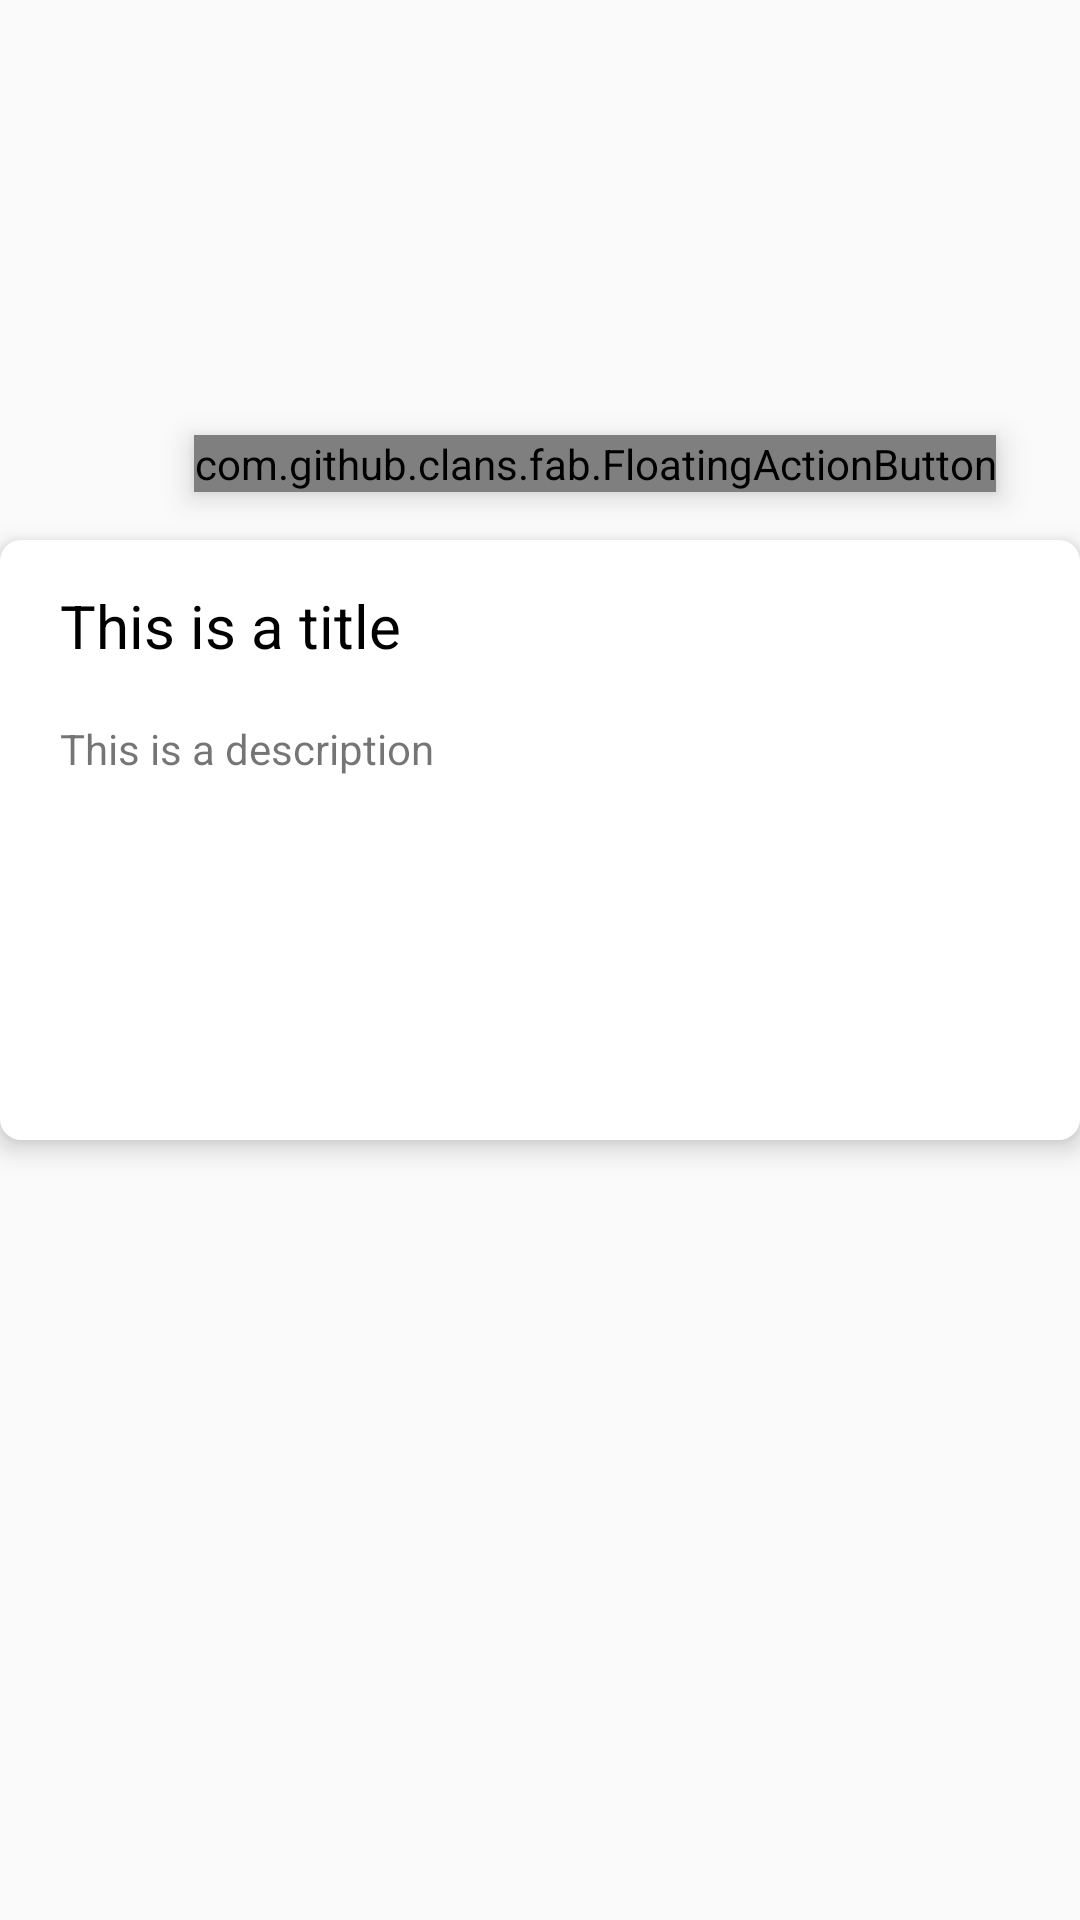

Android layout source for this screen:
<!-- AndroidManifest.xml: application theme AppTheme -->
<!-- res/layout/activity_detail_artist.xml -->
<?xml version="1.0" encoding="utf-8"?>
<android.support.constraint.ConstraintLayout
        xmlns:android="http://schemas.android.com/apk/res/android"
        xmlns:app="http://schemas.android.com/apk/res-auto"
        xmlns:fab="http://schemas.android.com/apk/res-auto"
        xmlns:tools="http://schemas.android.com/tools"
        tools:context=".ArtistDetailActivity"
        android:layout_width="match_parent"
        android:layout_height="match_parent">

    <ImageView
            android:id="@+id/cover_image"
            android:layout_width="match_parent"
            android:layout_height="250dp"
            app:layout_constraintEnd_toEndOf="parent"
            app:layout_constraintTop_toTopOf="parent"
            app:layout_constraintStart_toStartOf="parent"

            android:scaleType="centerCrop"
            android:contentDescription="@string/detail_image_content_desc"/>

    <LinearLayout
            android:id="@+id/artist_taglist"
            android:layout_width="match_parent"
            android:layout_height="35dp"
            android:orientation="horizontal"
            android:layout_marginTop="10dp"
            android:layout_marginBottom="10dp"

            app:layout_constraintBottom_toTopOf="@id/relativeLayout">

    </LinearLayout>

    <com.github.clans.fab.FloatingActionButton
            android:id="@+id/artist_add_favs"
            android:layout_width="wrap_content"
            android:layout_height="wrap_content"
            android:layout_marginTop="145dp"
            android:src="@drawable/ic_star_border_white_36dp"
            fab:fab_size="normal"
            fab:fab_colorNormal="#F50057"
            fab:fab_colorPressed="#E8004A"
            fab:fab_colorRipple="#C20024"
            fab:fab_shadowColor="#000"
            android:elevation="6dp"
            fab:fab_elevationCompat="6dp"

            android:onClick="addToFavorites"

            app:layout_constraintTop_toTopOf="parent"
            android:layout_marginEnd="28dp"
            app:layout_constraintEnd_toEndOf="parent"/>

    <RelativeLayout
            android:id="@+id/relativeLayout"
            android:layout_width="match_parent"
            android:layout_height="200dp"
            app:layout_constraintTop_toTopOf="@+id/cover_image"
            app:layout_constraintStart_toStartOf="parent"
            app:layout_constraintEnd_toEndOf="parent"
            android:layout_marginTop="180dp"
            android:paddingStart="20dp"
            android:paddingEnd="20dp"
            android:paddingBottom="20dp"

            android:background="@drawable/card"
            android:elevation="5dp">

        <TextView
                android:id="@+id/artist_detail_title"
                android:layout_width="280dp"
                android:layout_height="wrap_content"
                android:layout_marginTop="15dp"

                android:maxLines="1"
                android:ellipsize="end"
                android:textSize="20sp"
                android:textColor="@android:color/black"
                android:text="This is a title"/>

        <TextView
                android:id="@+id/artist_detail_desc"
                android:layout_width="match_parent"
                android:layout_height="match_parent"
                android:layout_marginTop="60dp"
                android:gravity="top"

                android:scrollbars="vertical"
                android:text="This is a description"/>

    </RelativeLayout>

    <TextView
            android:id="@+id/artist_detail_isontour"
            android:layout_width="match_parent"
            android:layout_height="wrap_content"
            android:layout_marginTop="20dp"
            android:gravity="center_horizontal"
            android:visibility="gone"

            android:text="Actually on tour!"
            android:textSize="25dp"
            android:textStyle="bold"
            android:textColor="@android:color/holo_green_light"

            app:layout_constraintTop_toBottomOf="@+id/relativeLayout"/>

</android.support.constraint.ConstraintLayout>
<!-- resources referenced by this layout -->
<resources>
  <!-- drawable card (drawable) -->
  <?xml version="1.0" encoding="utf-8"?>
  <shape xmlns:android="http://schemas.android.com/apk/res/android">
      <solid
              android:color="@android:color/white"/>
      <corners
              android:radius="7dp"/>
  
  </shape>
  <!-- drawable ic_star_border_white_36dp (drawable) -->
  <vector android:height="36dp" android:tint="#FFFFFF"
          android:viewportHeight="24.0" android:viewportWidth="24.0"
          android:width="36dp" xmlns:android="http://schemas.android.com/apk/res/android">
      <path android:fillColor="#FF000000"
            android:pathData="M22,9.24l-7.19,-0.62L12,2 9.19,8.63 2,9.24l5.46,4.73L5.82,21 12,17.27 18.18,21l-1.63,-7.03L22,9.24zM12,15.4l-3.76,2.27 1,-4.28 -3.32,-2.88 4.38,-0.38L12,6.1l1.71,4.04 4.38,0.38 -3.32,2.88 1,4.28L12,15.4z"/>
  </vector>
  <string name="detail_image_content_desc">Cover Image</string>
  <style name="AppTheme" parent="Theme.AppCompat.Light.DarkActionBar">
          
          <item name="colorPrimary">@color/colorPrimary</item>
          <item name="colorPrimaryDark">@color/colorPrimaryDark</item>
          <item name="colorAccent">@color/colorAccent</item>
  
  
          
          <item name="android:windowActivityTransitions">true</item>
  
          
          <item name="android:windowEnterTransition">@transition/explode</item>
          <item name="android:windowExitTransition">@transition/explode</item>
  
          
          <item name="android:windowSharedElementEnterTransition">
              @transition/change_image_transform
          </item>
          <item name="android:windowSharedElementExitTransition">
              @transition/change_image_transform
          </item>
      </style>
  <color name="colorPrimary">#008577</color>
  <color name="colorPrimaryDark">#00574B</color>
  <color name="colorAccent">#D81B60</color>
</resources>
